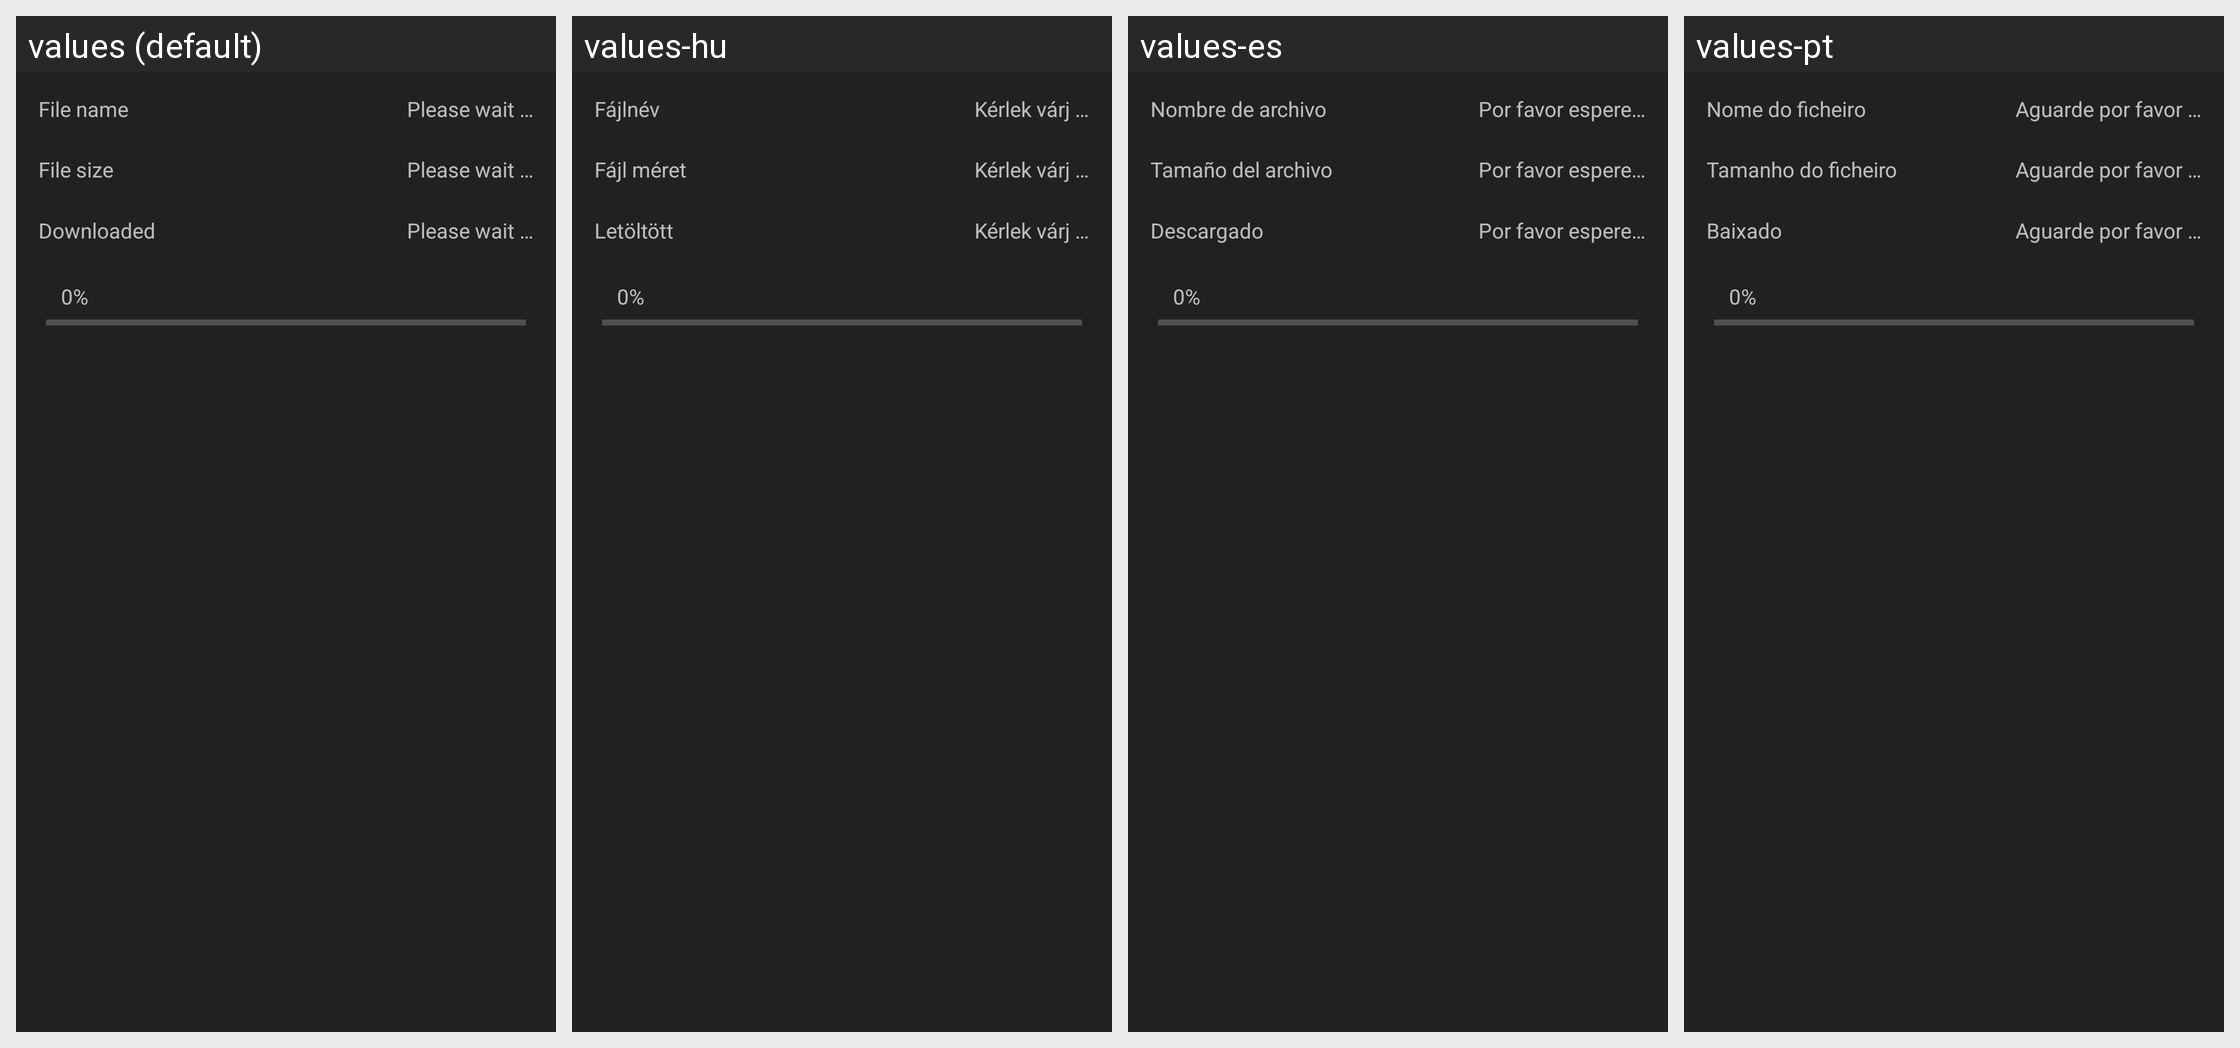

This grid shows one Android layout under several languages. Give, for every string resource on the screen, its name, the default text and each shown locale's text.
Android screen res/layout/progress_dialog_layout.xml rendered under 4 locales, left to right: values (default), values-hu, values-es, values-pt. Device: Nexus 5 (rendered at 1080×1920; each locale shown at half size, 540×960, under a caption strip naming it); theme AppTheme.
Other locales in the repository, not shown: values-af, values-ar, values-ca, values-cs, values-de, values-el, values-fr, values-he, values-it, values-ja, values-ko, values-nl, values-no, values-pl, values-ro, values-ru, values-sr, values-vi, values-zh.
Strings drawn on this screen, with the default value and each locale's value (text and hints the layout hard-codes, and strings that could not be matched under every locale, appear in the picture but are not listed):

filed_filename
  values: File name
  values-hu: Fájlnév
  values-es: Nombre de archivo
  values-pt: Nome do ficheiro

field_filesize
  values: File size
  values-hu: Fájl méret
  values-es: Tamaño del archivo
  values-pt: Tamanho do ficheiro

field_downloaded
  values: Downloaded
  values-hu: Letöltött
  values-es: Descargado
  values-pt: Baixado

msg_pleaseWait
  values: Please wait …
  values-hu: Kérlek várj …
  values-es: Por favor espere…
  values-pt: Aguarde por favor …
